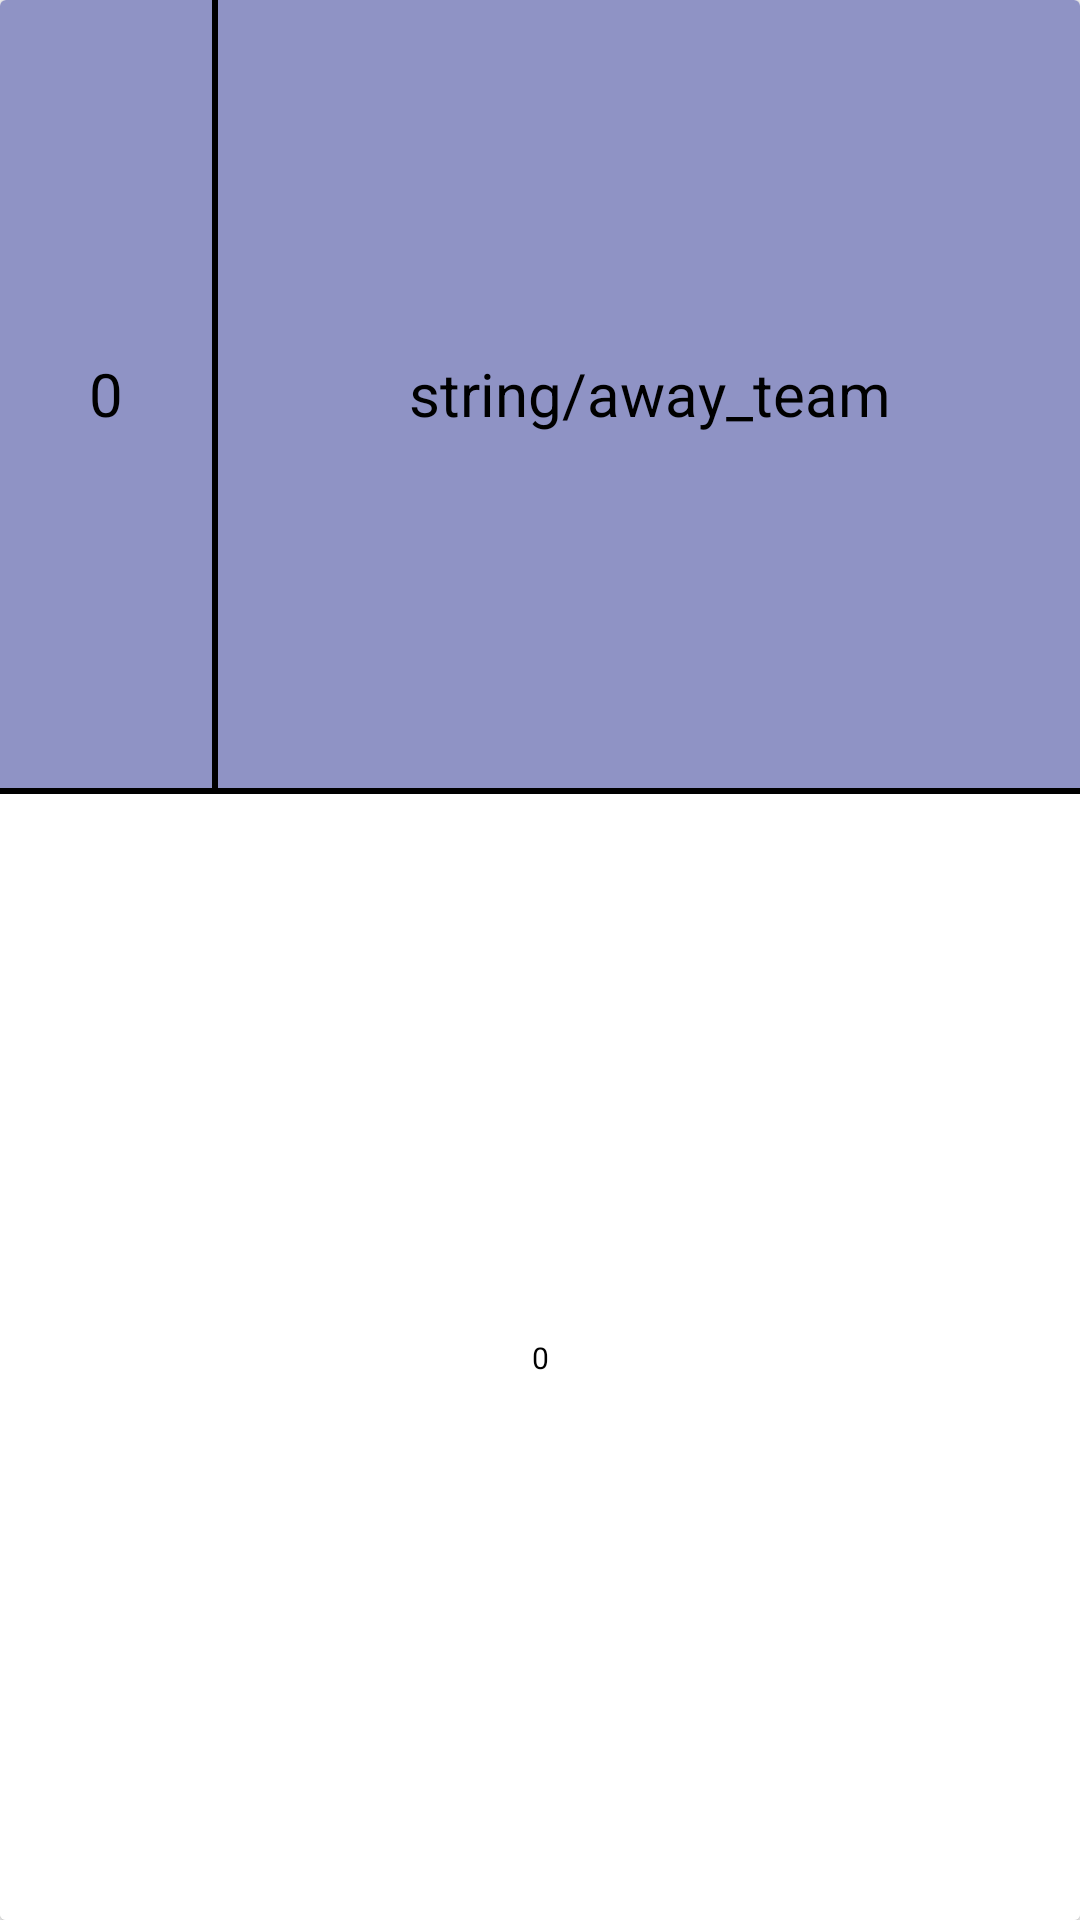

Reconstruct the res/layout file that produces this screen, plus the resources it refers to.
<!-- AndroidManifest.xml: application theme AppTheme.Fullscreen -->
<!-- res/layout/commentary_item.xml -->
<?xml version="1.0" encoding="utf-8"?>
<android.support.v7.widget.CardView
        xmlns:android="http://schemas.android.com/apk/res/android"
        android:layout_width="match_parent"
        android:layout_height="100dp"
        android:layout_margin="10dp"
        android:orientation="horizontal">


       <LinearLayout
                android:layout_width="match_parent"
                android:layout_height="match_parent"
                android:orientation="vertical">

           <LinearLayout
                   android:layout_width="match_parent"
                   android:layout_height="match_parent"
                   android:layout_weight="1"
                   android:orientation="horizontal">

               <TextView
                       android:id="@+id/time_text"
                       android:layout_width="match_parent"
                       android:layout_height="match_parent"
                       android:textColor="#000"
                       android:text="0"
                       android:gravity="center"
                       android:background="#8F93C5"
                       android:layout_weight="4"
                       android:textSize="20dp"
                       android:textAlignment="center"/>

               <View android:layout_width="2dp"
                     android:layout_height="match_parent"
                     android:layout_gravity="center"
                     android:layout_marginTop="0dp"
                     android:layout_marginBottom="0dp"
                     android:background="#000000">
               </View>


               <TextView
                       android:id="@+id/type_text"
                       android:layout_width="match_parent"
                       android:layout_height="match_parent"
                       android:text="string/away_team"
                       android:textColor="#000"
                       android:background="#8F93C5"
                       android:gravity="center"
                       android:layout_weight="1"
                       android:textSize="20dp"
                       android:textAlignment="center"/>

           </LinearLayout>

           <View android:layout_width="match_parent"
                 android:layout_height="2dp"
                 android:layout_gravity="center"
                 android:layout_marginTop="0dp"
                 android:layout_marginBottom="0dp"
                 android:background="#000000">
           </View>

           <LinearLayout
                    android:layout_width="match_parent"
                    android:layout_height="match_parent"
                    android:layout_weight="0.7"
                    android:orientation="horizontal">

                <TextView
                        android:id="@+id/commment_text"
                        android:layout_width="match_parent"
                        android:layout_height="match_parent"
                        android:text="0"
                        android:textColor="#000"
                        android:gravity="center"
                        android:background="#ffffff"
                        android:layout_weight="1"
                        android:textSize="10dp"
                        android:textAlignment="center"/>


            </LinearLayout>


        </LinearLayout>

    </android.support.v7.widget.CardView>
<!-- resources referenced by this layout -->
<resources>
  <style name="AppTheme.Fullscreen">
          <item name="windowActionBar">false</item>
          <item name="windowNoTitle">true</item>
          <item name="android:windowFullscreen">true</item>
      </style>
</resources>
